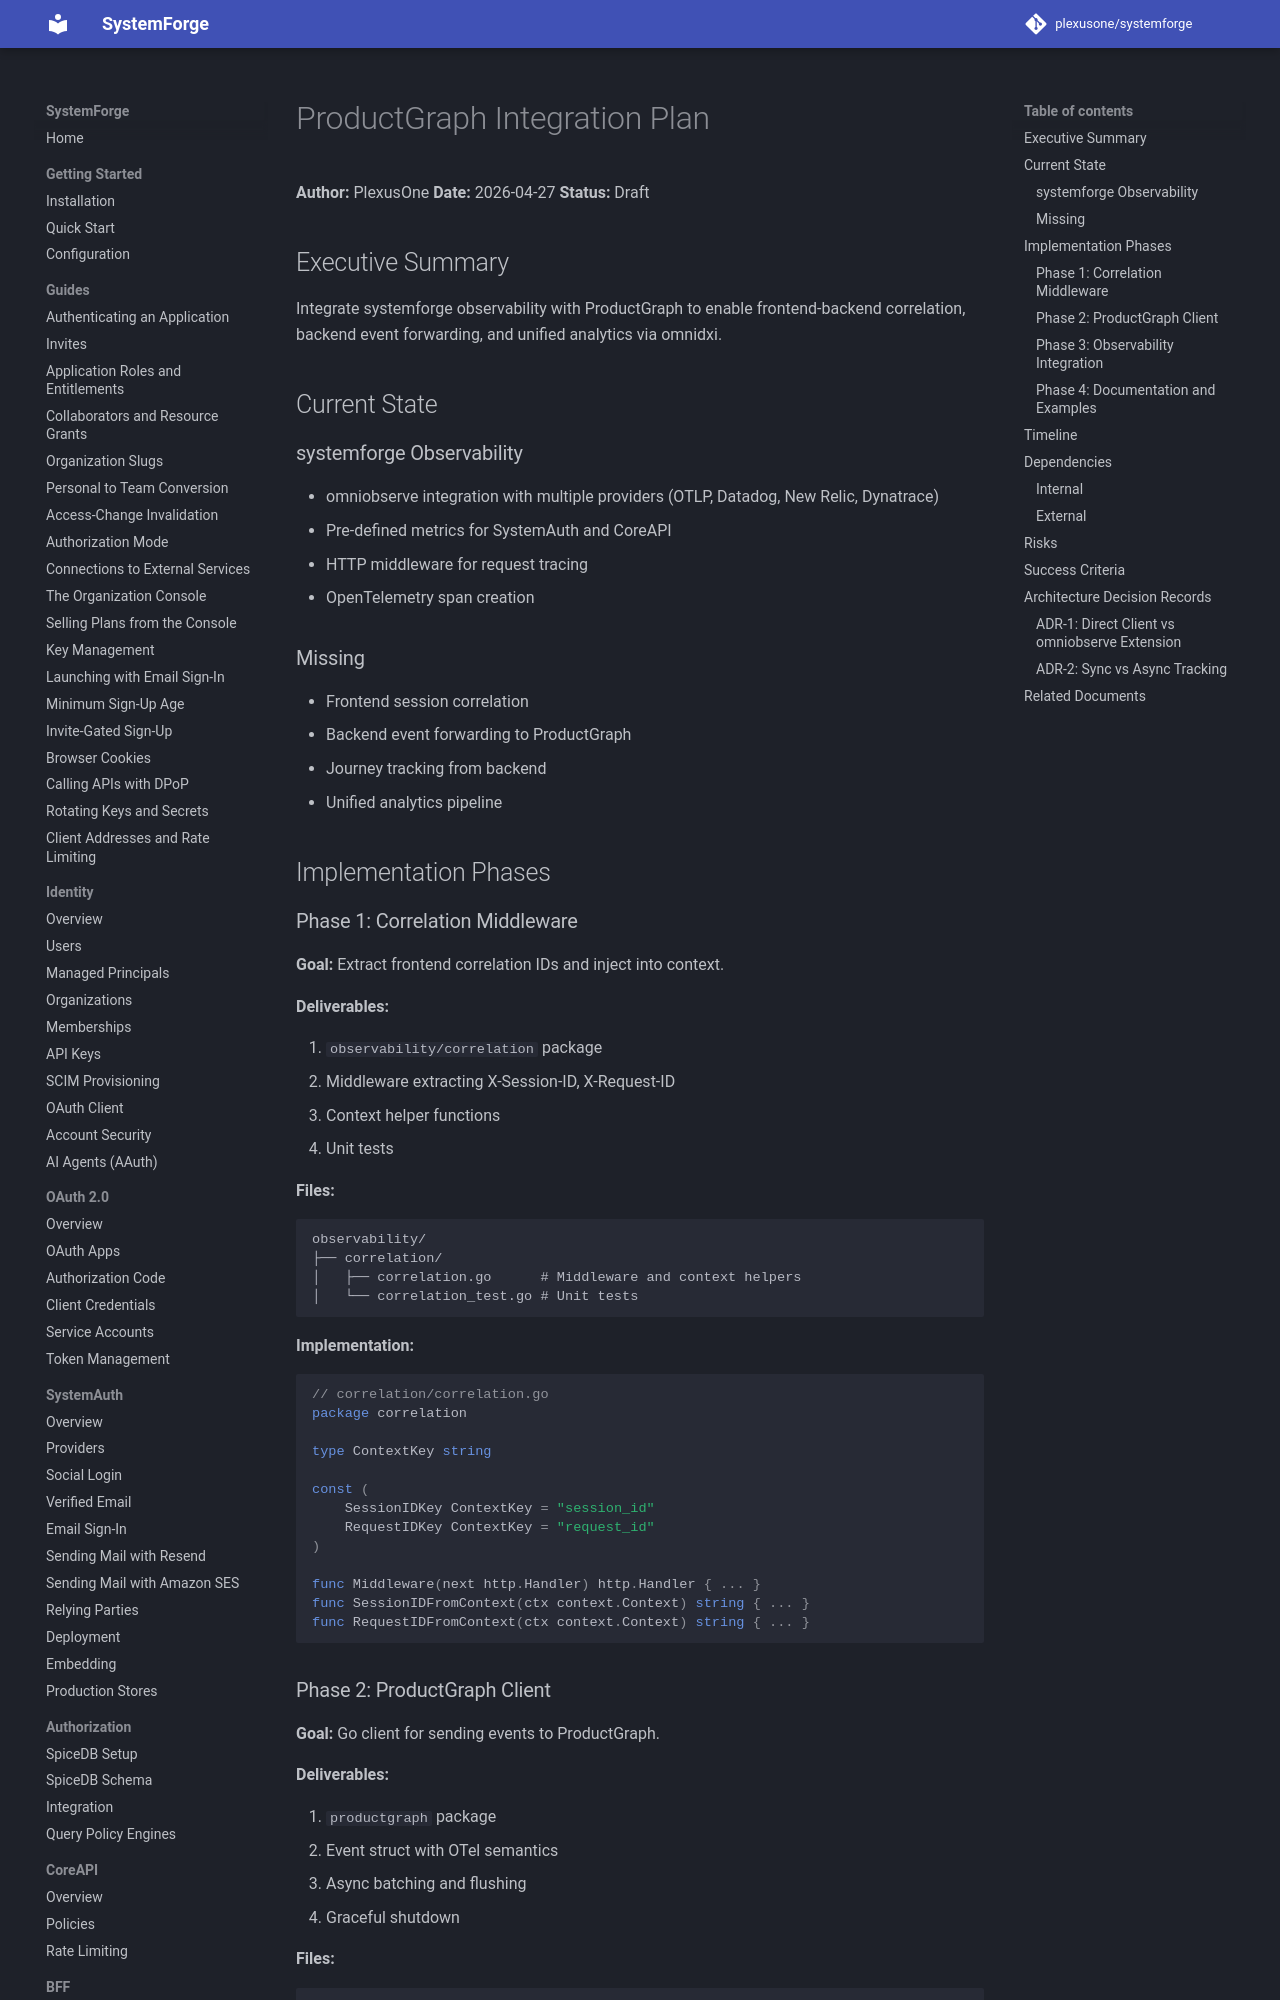

repository: plexusone/systemforge · page: design/productgraph/PLAN/index.html · generator: mkdocs

# ProductGraph Integration Plan

**Author:** PlexusOne
**Date:** 2026-04-27
**Status:** Draft

## Executive Summary

Integrate systemforge observability with ProductGraph to enable frontend-backend correlation, backend event forwarding, and unified analytics via omnidxi.

## Current State

### systemforge Observability

- omniobserve integration with multiple providers (OTLP, Datadog, New Relic, Dynatrace)
- Pre-defined metrics for SystemAuth and CoreAPI
- HTTP middleware for request tracing
- OpenTelemetry span creation

### Missing

- Frontend session correlation
- Backend event forwarding to ProductGraph
- Journey tracking from backend
- Unified analytics pipeline

## Implementation Phases

### Phase 1: Correlation Middleware

**Goal:** Extract frontend correlation IDs and inject into context.

**Deliverables:**

1. `observability/correlation` package
2. Middleware extracting X-Session-ID, X-Request-ID
3. Context helper functions
4. Unit tests

**Files:**

```
observability/
├── correlation/
│   ├── correlation.go      # Middleware and context helpers
│   └── correlation_test.go # Unit tests
```

**Implementation:**

```go
// correlation/correlation.go
package correlation

type ContextKey string

const (
    SessionIDKey ContextKey = "session_id"
    RequestIDKey ContextKey = "request_id"
)

func Middleware(next http.Handler) http.Handler { ... }
func SessionIDFromContext(ctx context.Context) string { ... }
func RequestIDFromContext(ctx context.Context) string { ... }
```
